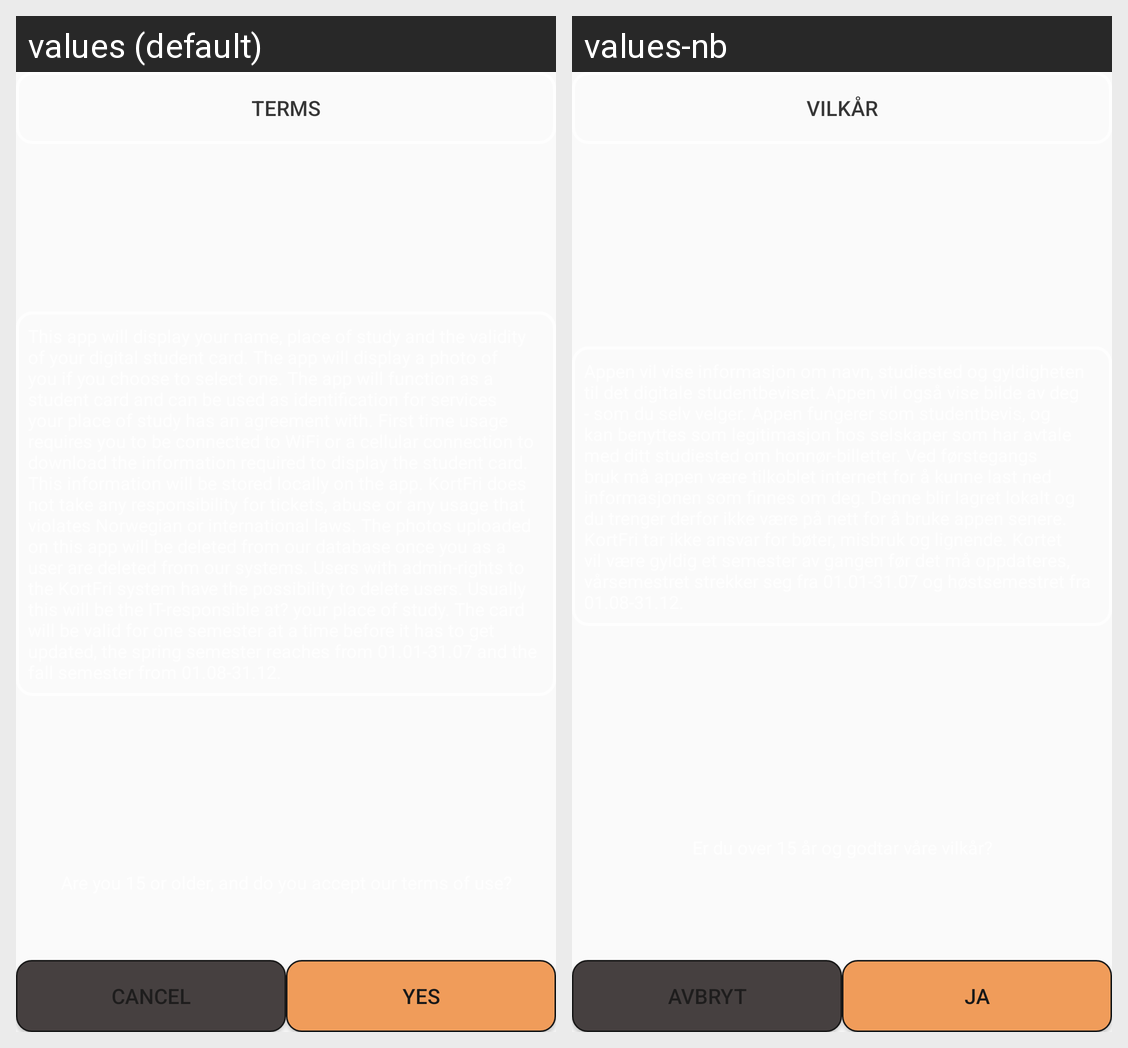

Strings drawn on this Android screen and how each of the app's shown locales translates them:
Android screen res/layout/terms_view.xml rendered under 2 locales, left to right: values (default), values-nb. Device: Nexus 5 (rendered at 1080×1920; each locale shown at half size, 540×960, under a caption strip naming it); theme AppTheme.NoActionBar.
Strings drawn on this screen, with the default value and each locale's value (text and hints the layout hard-codes, and strings that could not be matched under every locale, appear in the picture but are not listed):

Terms
  values: Terms
  values-nb: Vilkår

Cancel
  values: Cancel
  values-nb: Avbryt

Yes
  values: Yes
  values-nb: Ja
